5-way image classification set "BCCD_410_split" from GitHub (kylewang1999/BCCD_Dataset); label vocabulary: eosinophil, lymphocyte, monocyte, neutrophil, basophil.

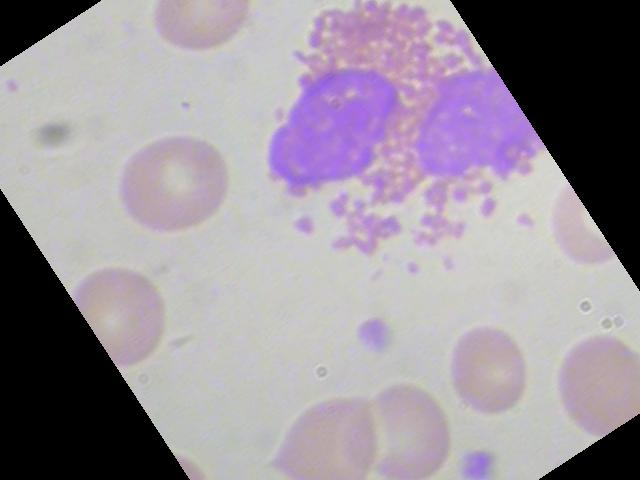
Label: eosinophil

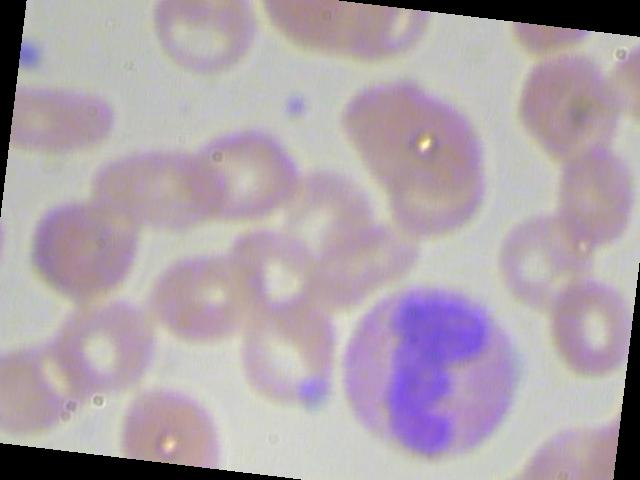
Label: eosinophil

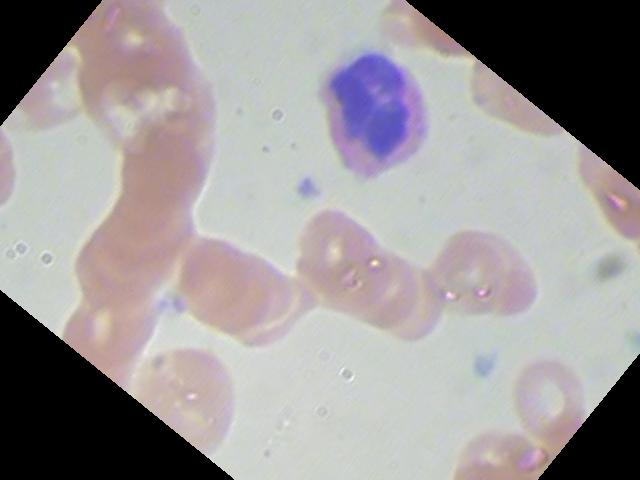
Label: neutrophil

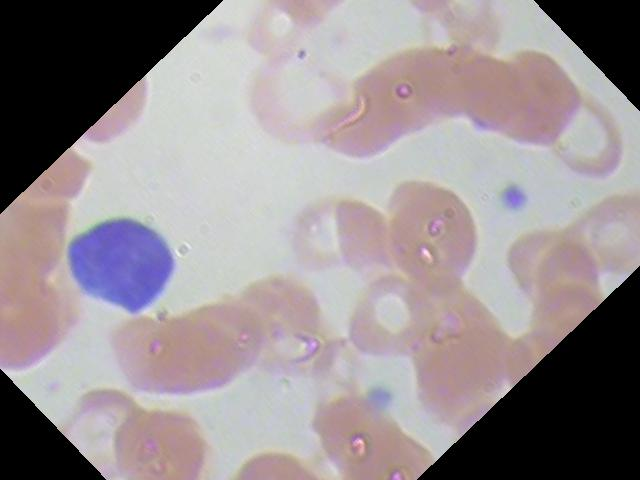
Label: lymphocyte

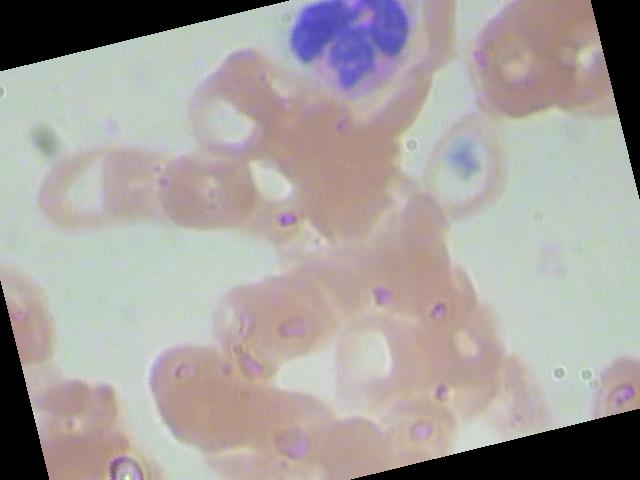
Label: neutrophil

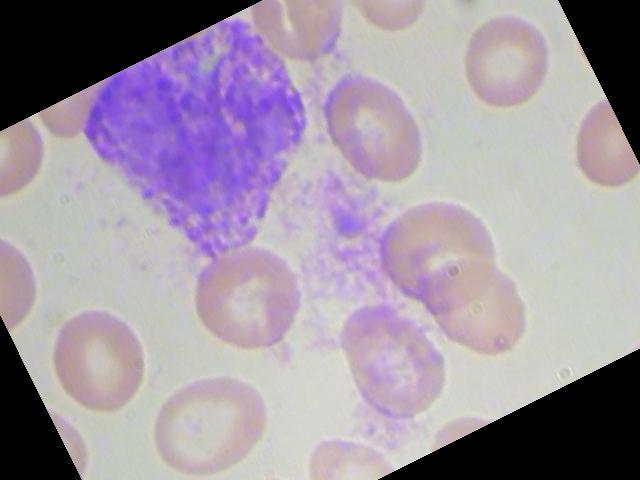
Label: basophil
